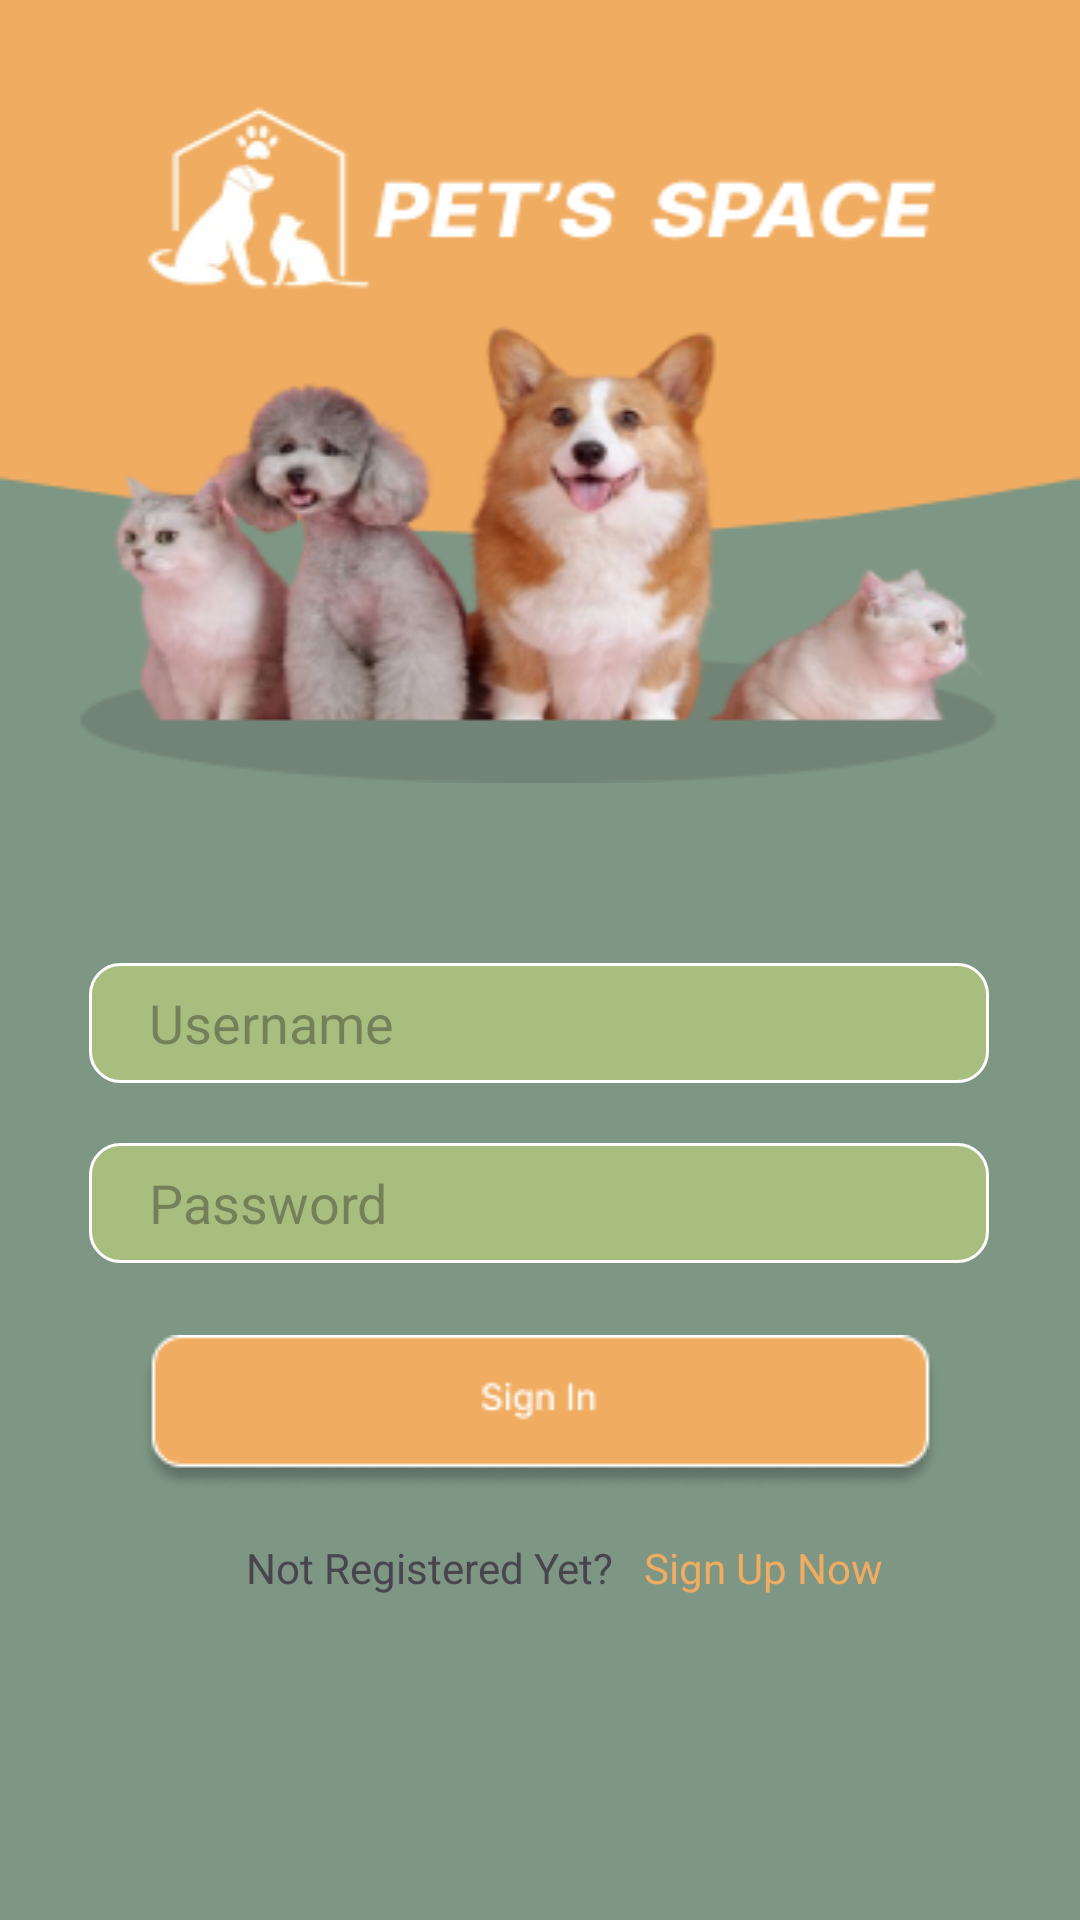

This screen was rendered from an Android layout file. Write that file and the resources it references.
<!-- AndroidManifest.xml: application theme Theme.Petbook -->
<!-- res/layout/activity_login_acc.xml -->
<?xml version="1.0" encoding="utf-8"?>
<androidx.constraintlayout.widget.ConstraintLayout xmlns:android="http://schemas.android.com/apk/res/android"
    xmlns:app="http://schemas.android.com/apk/res-auto"
    xmlns:tools="http://schemas.android.com/tools"
    android:layout_width="match_parent"
    android:layout_height="match_parent"
    tools:context=".login_acc"
    android:background="#7E9684">

    <ImageView
        android:id="@+id/imageView"
        android:layout_width="match_parent"
        android:layout_height="0dp"
        android:layout_weight="1"
        android:scaleType="fitXY"
        app:layout_constraintEnd_toEndOf="parent"
        app:layout_constraintStart_toStartOf="parent"
        app:layout_constraintTop_toTopOf="parent"
        app:srcCompat="@drawable/petspace" />

    <EditText
        android:id="@+id/username"
        android:layout_width="300dp"
        android:layout_height="40dp"
        android:layout_marginTop="60dp"
        android:background="@drawable/textinputbg"
        android:ems="10"
        android:hint="Username"
        android:inputType="text"
        android:paddingLeft="20dp"
        app:layout_constraintEnd_toEndOf="parent"
        app:layout_constraintHorizontal_bias="0.497"
        app:layout_constraintStart_toStartOf="parent"
        app:layout_constraintTop_toBottomOf="@+id/imageView" />

    <EditText
        android:id="@+id/password"
        android:layout_width="300dp"
        android:layout_height="40dp"
        android:layout_marginTop="20dp"
        android:background="@drawable/textinputbg"
        android:ems="10"

        android:hint="Password"
        android:inputType="textPassword"
        android:paddingLeft="20dp"
        app:layout_constraintEnd_toEndOf="parent"
        app:layout_constraintHorizontal_bias="0.495"
        app:layout_constraintStart_toStartOf="parent"
        app:layout_constraintTop_toBottomOf="@+id/username" />

    <ImageButton
        android:id="@+id/signin"
        android:layout_width="wrap_content"
        android:layout_height="wrap_content"
        android:layout_marginTop="24dp"
        android:background="@android:color/transparent"
        app:layout_constraintEnd_toEndOf="parent"
        app:layout_constraintStart_toStartOf="parent"
        app:layout_constraintTop_toBottomOf="@+id/password"
        app:srcCompat="@drawable/signin" />

    <TextView
        android:id="@+id/textView"
        android:layout_width="wrap_content"
        android:layout_height="wrap_content"
        android:layout_marginStart="108dp"
        android:layout_marginTop="16dp"
        android:text="Not Registered Yet?"
        app:layout_constraintBottom_toBottomOf="parent"
        app:layout_constraintEnd_toStartOf="@+id/signup"
        app:layout_constraintHorizontal_bias="0.0"
        app:layout_constraintStart_toStartOf="parent"
        app:layout_constraintTop_toBottomOf="@+id/signin"
        app:layout_constraintVertical_bias="0.0" />

    <TextView
        android:id="@+id/signup"
        android:layout_width="wrap_content"
        android:layout_height="wrap_content"
        android:layout_marginTop="16dp"
        android:layout_marginStart="10dp"
        android:layout_marginEnd="92dp"
        android:text="Sign Up Now"
        android:textColor="@color/orange"
        app:layout_constraintStart_toEndOf="@id/textView"
        app:layout_constraintBottom_toBottomOf="parent"
        app:layout_constraintEnd_toEndOf="parent"
        app:layout_constraintTop_toBottomOf="@+id/signin"
        app:layout_constraintVertical_bias="0.0" />


    





























</androidx.constraintlayout.widget.ConstraintLayout>
<!-- resources referenced by this layout -->
<resources>
  <color name="orange">#F0AC61</color>
  <!-- drawable petspace: png bitmap (drawable, 57354 bytes) -->
  <!-- drawable shelter_account: png bitmap (drawable, 3810 bytes) -->
  <!-- drawable signin: png bitmap (drawable, 3701 bytes) -->
  <!-- drawable textinputbg (drawable) -->
  <?xml version="1.0" encoding="utf-8"?>
  <shape xmlns:android="http://schemas.android.com/apk/res/android"
      android:shape="rectangle">
      <solid android:color="#A8BE7F
  " /> 
      <corners android:radius="10dp" /> 
      <stroke
          android:width="1dp"
      android:color="@color/white" /> 
  </shape>
  <!-- drawable useracount: png bitmap (drawable, 3491 bytes) -->
  <style name="Theme.Petbook" parent="Base.Theme.Petbook" />
  <color name="white">#FFFFFFFF</color>
  <style name="Base.Theme.Petbook" parent="Theme.Material3.DayNight.NoActionBar">
          
          
      </style>
</resources>
